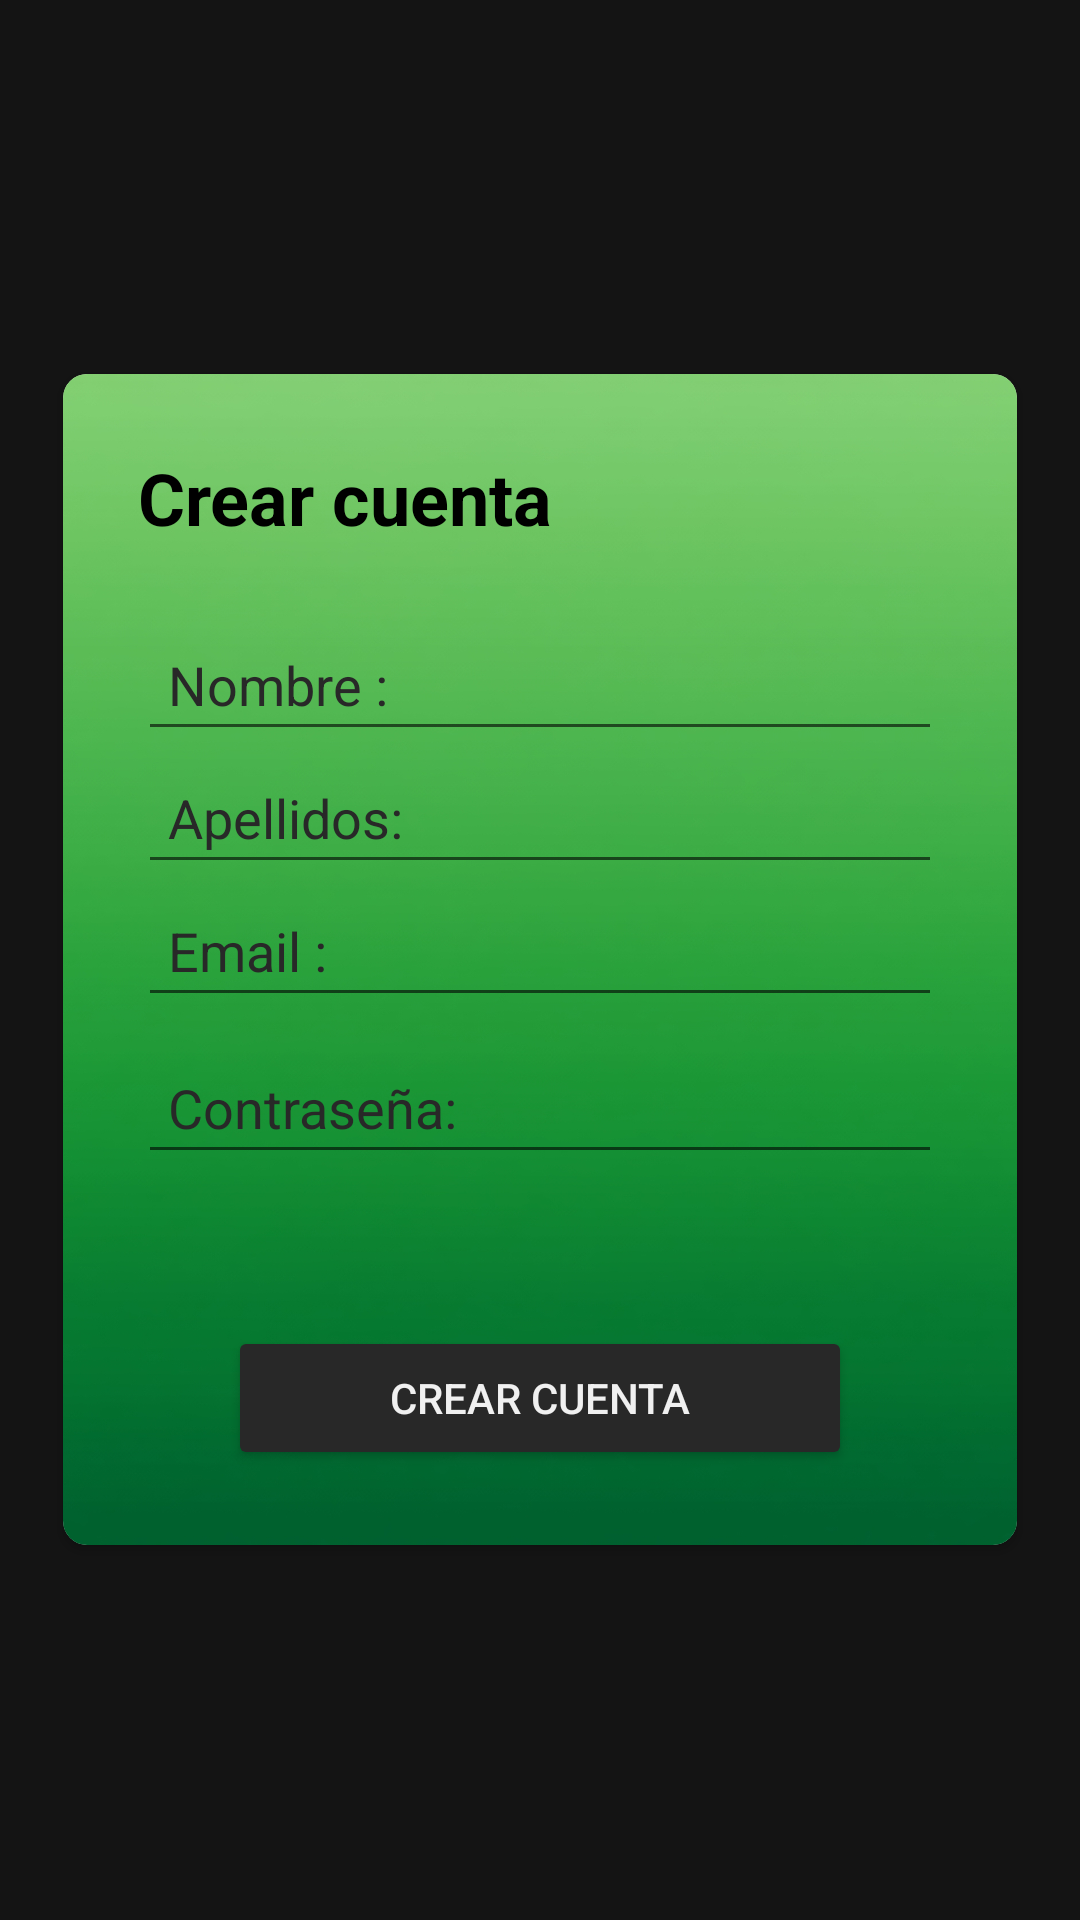

Android layout source for this screen:
<!-- AndroidManifest.xml: application theme Theme.EFit -->
<!-- res/layout/activity_new_account.xml -->
<?xml version="1.0" encoding="utf-8"?>
<LinearLayout xmlns:android="http://schemas.android.com/apk/res/android"
    xmlns:app="http://schemas.android.com/apk/res-auto"
    android:id="@+id/main"
    android:layout_width="match_parent"
    android:layout_height="match_parent"
    android:background="@color/black_1"
    android:gravity="center"
    android:orientation="vertical"
    android:padding="16dp">

    <androidx.cardview.widget.CardView
        android:layout_width="match_parent"
        android:layout_height="wrap_content"
        android:layout_margin="5dp"
        app:cardCornerRadius="8dp">

        <ImageView
            android:layout_width="match_parent"
            android:layout_height="match_parent"
            android:src="@drawable/background"
            android:scaleType="centerCrop"
            android:adjustViewBounds="true"
            android:layout_gravity="center"
            android:elevation="0dp"/>

        <LinearLayout
            android:layout_width="match_parent"
            android:layout_height="wrap_content"
            android:orientation="vertical"
            android:padding="25dp">

            <TextView
                android:layout_width="wrap_content"
                android:layout_height="wrap_content"
                android:layout_marginBottom="24dp"
                android:text="@string/create_account"
                android:textColor="@color/black_0"
                android:textSize="24sp"
                android:textStyle="bold" />

            <EditText
                android:id="@+id/etName"
                android:layout_width="match_parent"
                android:layout_height="wrap_content"
                android:hint="@string/prompt_name"
                android:inputType="text"
                android:padding="10dp"
                android:textColor="@color/black_1"
                android:textColorHint="@color/black_2" />

            <EditText
                android:id="@+id/etSurname"
                android:layout_width="match_parent"
                android:layout_height="wrap_content"
                android:hint="@string/prompt_surname"
                android:inputType="text"
                android:padding="10dp"
                android:textColor="@color/black_1"
                android:textColorHint="@color/black_2" />

            <EditText
                android:id="@+id/etEmail"
                android:layout_width="match_parent"
                android:layout_height="wrap_content"
                android:hint="@string/prompt_email"
                android:inputType="textEmailAddress"
                android:padding="10dp"
                android:textColor="@color/black_1"
                android:textColorHint="@color/black_2" />

            <EditText
                android:id="@+id/etPassword"
                android:layout_width="match_parent"
                android:layout_height="wrap_content"
                android:layout_marginTop="8dp"
                android:hint="@string/prompt_password"
                android:inputType="textPassword"
                android:padding="10dp"
                android:textColor="@color/black_1"
                android:textColorHint="@color/black_2" />

            <TextView
                android:id="@+id/tvError"
                android:layout_width="match_parent"
                android:layout_height="wrap_content"
                android:padding="10dp"
                android:textColor="@color/red"
                android:textSize="11sp"
                android:textStyle="bold" />

            <Button
                android:id="@+id/btnCreate"
                android:layout_width="match_parent"
                android:layout_height="wrap_content"
                android:layout_marginLeft="30dp"
                android:layout_marginTop="16dp"
                android:layout_marginRight="30dp"
                android:backgroundTint="@color/black_2"
                android:text="@string/new_account"
                android:textColor="@color/white" />

        </LinearLayout>
    </androidx.cardview.widget.CardView>
</LinearLayout>
<!-- resources referenced by this layout -->
<resources>
  <color name="black_0">#000000</color>
  <color name="black_1">#141414</color>
  <color name="black_2">#282828</color>
  <color name="red">#8E0C0C</color>
  <color name="white">#f0f0f0</color>
  <!-- drawable background: jpg bitmap (drawable, 274165 bytes) -->
  <string name="create_account">Crear cuenta</string>
  <string name="new_account">Crear cuenta</string>
  <string name="prompt_email">Email :</string>
  <string name="prompt_name">Nombre :</string>
  <string name="prompt_password">Contraseña: </string>
  <string name="prompt_surname">Apellidos: </string>
  <style name="Theme.EFit" parent="Theme.MaterialComponents.DayNight.DarkActionBar">
          
          <item name="colorPrimary">@color/purple_500</item>
          <item name="colorPrimaryVariant">@color/purple_700</item>
          <item name="colorOnPrimary">@color/white</item>
          
          <item name="colorSecondary">@color/teal_200</item>
          <item name="colorSecondaryVariant">@color/teal_700</item>
          <item name="colorOnSecondary">@color/black</item>
          
          <item name="android:statusBarColor">?attr/colorPrimaryVariant</item>
          
      </style>
  <color name="purple_500">#A26EEB</color>
  <color name="purple_700">#3700B3</color>
  <color name="teal_200">#03DAC5</color>
  <color name="teal_700">#018786</color>
  <color name="black">#000000</color>
</resources>
